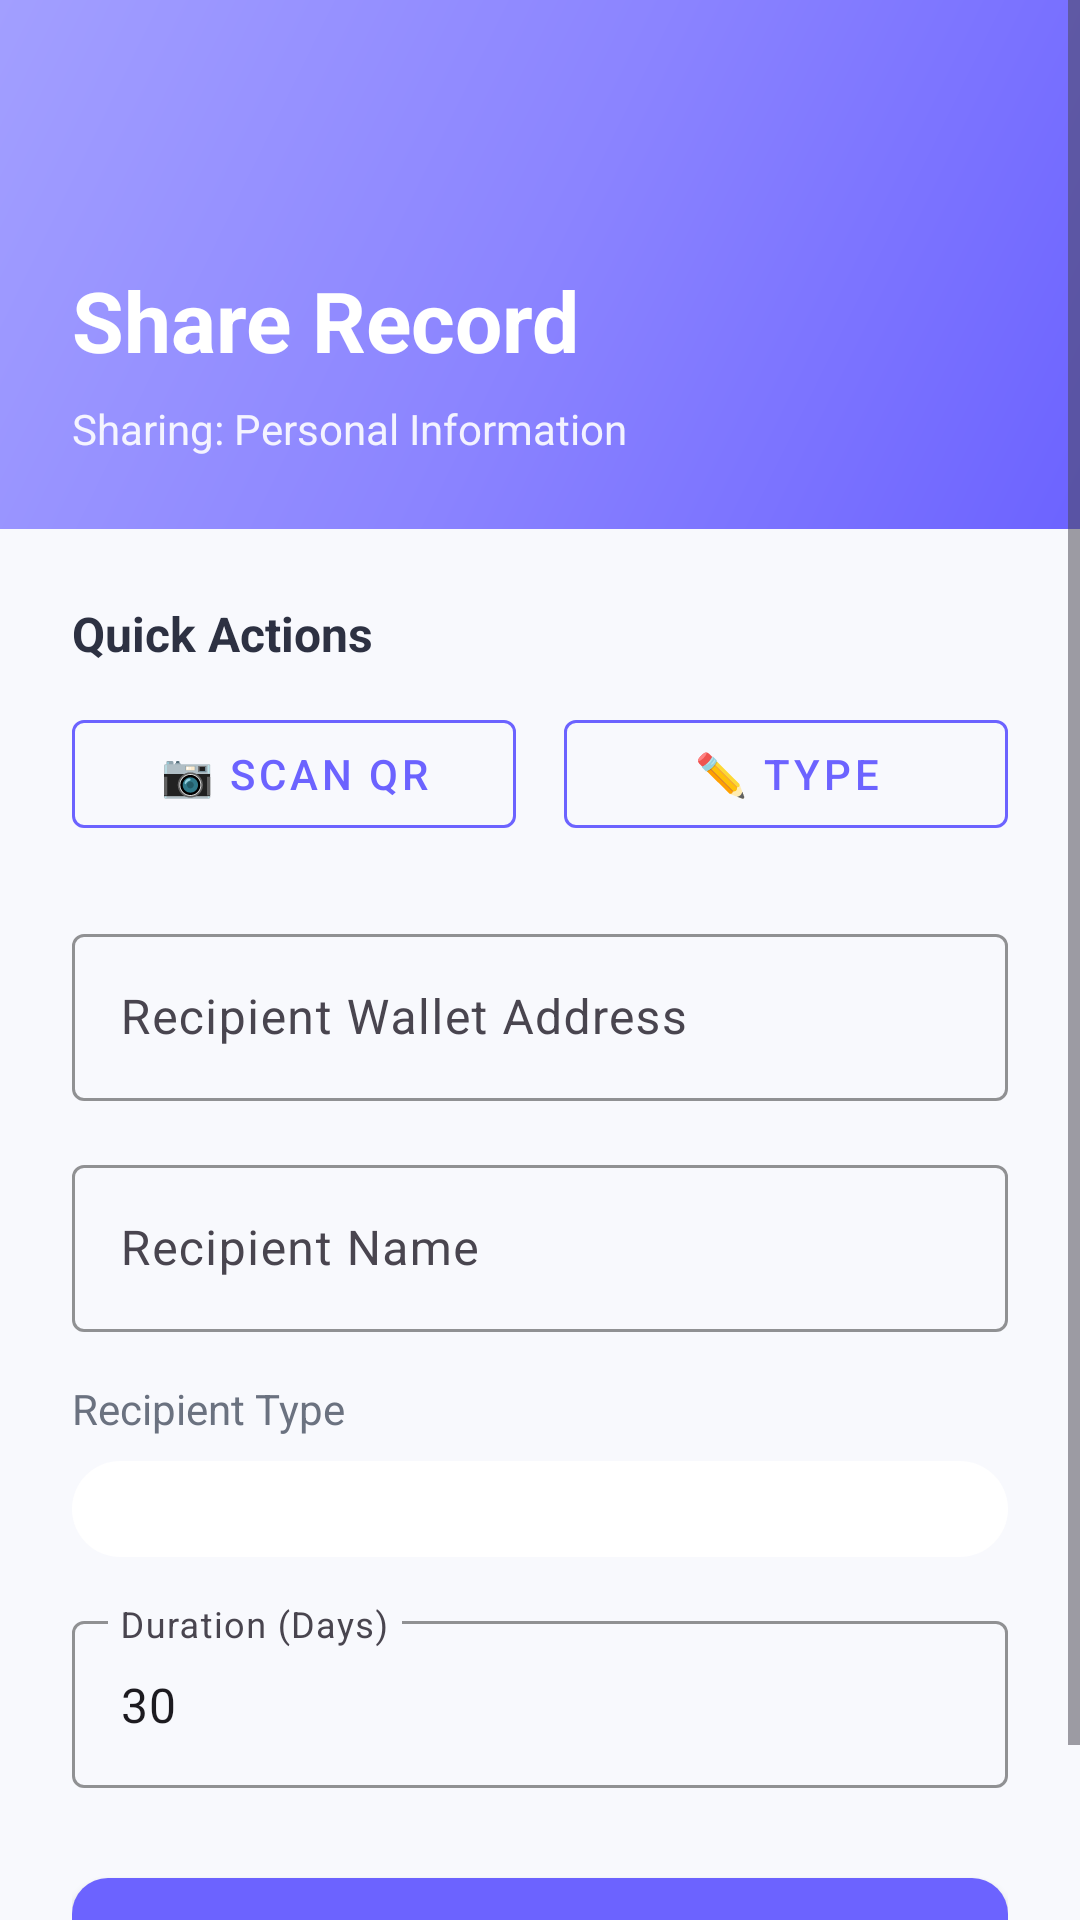

This screen was rendered from an Android layout file. Write that file and the resources it references.
<!-- AndroidManifest.xml: application theme Theme.BlockchainHealthWallet -->
<!-- res/layout/activity_share_form.xml -->
<?xml version="1.0" encoding="utf-8"?>
<ScrollView xmlns:android="http://schemas.android.com/apk/res/android"
    xmlns:app="http://schemas.android.com/apk/res-auto"
    android:layout_width="match_parent"
    android:layout_height="match_parent"
    android:background="@color/background"
    android:fillViewport="true">

    <LinearLayout
        android:layout_width="match_parent"
        android:layout_height="wrap_content"
        android:orientation="vertical">

        
        <RelativeLayout
            android:layout_width="match_parent"
            android:layout_height="wrap_content"
            android:background="@drawable/gradient_background"
            android:padding="24dp"
            android:paddingBottom="32dp">

            <ImageButton
                android:id="@+id/btnBack"
                android:layout_width="48dp"
                android:layout_height="48dp"
                android:background="?attr/selectableItemBackgroundBorderless"
                android:src="@drawable/ic_back"
                android:contentDescription="Back"
                app:tint="@color/white" />

            <TextView
                android:id="@+id/tvTitle"
                android:layout_width="wrap_content"
                android:layout_height="wrap_content"
                android:layout_below="@id/btnBack"
                android:layout_marginTop="16dp"
                android:text="Share Record"
                android:textColor="@color/white"
                android:textSize="28sp"
                android:textStyle="bold" />

            <TextView
                android:id="@+id/tvRecordInfo"
                android:layout_width="wrap_content"
                android:layout_height="wrap_content"
                android:layout_below="@id/tvTitle"
                android:layout_marginTop="8dp"
                android:alpha="0.9"
                android:text="Sharing: Personal Information"
                android:textColor="@color/white"
                android:textSize="14sp" />
        </RelativeLayout>

        
        <LinearLayout
            android:layout_width="match_parent"
            android:layout_height="wrap_content"
            android:orientation="vertical"
            android:padding="24dp">

            
            <TextView
                android:layout_width="wrap_content"
                android:layout_height="wrap_content"
                android:text="Quick Actions"
                android:textSize="16sp"
                android:textStyle="bold"
                android:textColor="@color/text_primary"
                android:layout_marginBottom="12dp" />

            <LinearLayout
                android:layout_width="match_parent"
                android:layout_height="wrap_content"
                android:orientation="horizontal"
                android:layout_marginBottom="24dp">

                <com.google.android.material.button.MaterialButton
                    android:id="@+id/btnScanQR"
                    style="@style/Widget.MaterialComponents.Button.OutlinedButton"
                    android:layout_width="0dp"
                    android:layout_height="wrap_content"
                    android:layout_weight="1"
                    android:layout_marginEnd="8dp"
                    android:text="📷 Scan QR"
                    app:strokeColor="@color/primary"
                    android:textColor="@color/primary" />

                <com.google.android.material.button.MaterialButton
                    android:id="@+id/btnManualInput"
                    style="@style/Widget.MaterialComponents.Button.OutlinedButton"
                    android:layout_width="0dp"
                    android:layout_height="wrap_content"
                    android:layout_weight="1"
                    android:layout_marginStart="8dp"
                    android:text="✏️ Type"
                    app:strokeColor="@color/primary"
                    android:textColor="@color/primary" />

            </LinearLayout>

            
            <com.google.android.material.textfield.TextInputLayout
                android:layout_width="match_parent"
                android:layout_height="wrap_content"
                android:layout_marginBottom="16dp"
                android:hint="Recipient Wallet Address"
                app:boxStrokeColor="@color/primary"
                app:hintTextColor="@color/primary">

                <com.google.android.material.textfield.TextInputEditText
                    android:id="@+id/etRecipientAddress"
                    android:layout_width="match_parent"
                    android:layout_height="wrap_content"
                    android:inputType="text" />

            </com.google.android.material.textfield.TextInputLayout>

            
            <com.google.android.material.textfield.TextInputLayout
                android:layout_width="match_parent"
                android:layout_height="wrap_content"
                android:layout_marginBottom="16dp"
                android:hint="Recipient Name"
                app:boxStrokeColor="@color/primary"
                app:hintTextColor="@color/primary">

                <com.google.android.material.textfield.TextInputEditText
                    android:id="@+id/etRecipientName"
                    android:layout_width="match_parent"
                    android:layout_height="wrap_content"
                    android:inputType="textPersonName" />

            </com.google.android.material.textfield.TextInputLayout>

            
            <TextView
                android:layout_width="wrap_content"
                android:layout_height="wrap_content"
                android:text="Recipient Type"
                android:textSize="14sp"
                android:textColor="@color/text_secondary"
                android:layout_marginBottom="8dp" />

            <Spinner
                android:id="@+id/spinnerRecipientType"
                android:layout_width="match_parent"
                android:layout_height="wrap_content"
                android:padding="16dp"
                android:background="@drawable/card_background"
                android:entries="@array/recipient_types"
                android:layout_marginBottom="16dp" />

            
            <com.google.android.material.textfield.TextInputLayout
                android:layout_width="match_parent"
                android:layout_height="wrap_content"
                android:layout_marginBottom="24dp"
                android:hint="Duration (Days)"
                app:boxStrokeColor="@color/primary"
                app:hintTextColor="@color/primary">

                <com.google.android.material.textfield.TextInputEditText
                    android:id="@+id/etDuration"
                    android:layout_width="match_parent"
                    android:layout_height="wrap_content"
                    android:inputType="number"
                    android:text="30" />

            </com.google.android.material.textfield.TextInputLayout>

            
            <com.google.android.material.button.MaterialButton
                android:id="@+id/btnShare"
                style="@style/Widget.MaterialComponents.Button"
                android:layout_width="match_parent"
                android:layout_height="60dp"
                android:text="Share Record"
                android:textSize="16sp"
                android:textColor="@color/white"
                app:backgroundTint="@color/primary"
                app:cornerRadius="12dp" />

        </LinearLayout>

    </LinearLayout>

</ScrollView>
<!-- resources referenced by this layout -->
<resources>
  <color name="background">#F8F9FD</color>
  <color name="primary">#6C63FF</color>
  <color name="text_primary">#2D3142</color>
  <color name="text_secondary">#6B7280</color>
  <color name="white">#FFFFFFFF</color>
  <!-- drawable card_background (drawable) -->
  <?xml version="1.0" encoding="utf-8"?>
  <shape xmlns:android="http://schemas.android.com/apk/res/android">
      <solid android:color="@color/surface" />
      <corners android:radius="16dp" />
      <padding
          android:left="16dp"
          android:top="16dp"
          android:right="16dp"
          android:bottom="16dp" />
  </shape>
  <!-- drawable gradient_background (drawable) -->
  <?xml version="1.0" encoding="utf-8"?>
  <shape xmlns:android="http://schemas.android.com/apk/res/android">
      <gradient
          android:angle="135"
          android:startColor="#6C63FF"
          android:centerColor="#8B84FF"
          android:endColor="#A29FFF"
          android:type="linear" />
  </shape>
  <style name="Theme.BlockchainHealthWallet" parent="Base.Theme.BlockchainHealthWallet" />
  <color name="surface">#FFFFFF</color>
  <style name="Base.Theme.BlockchainHealthWallet" parent="Theme.Material3.DayNight.NoActionBar">
          
          
      </style>
</resources>
